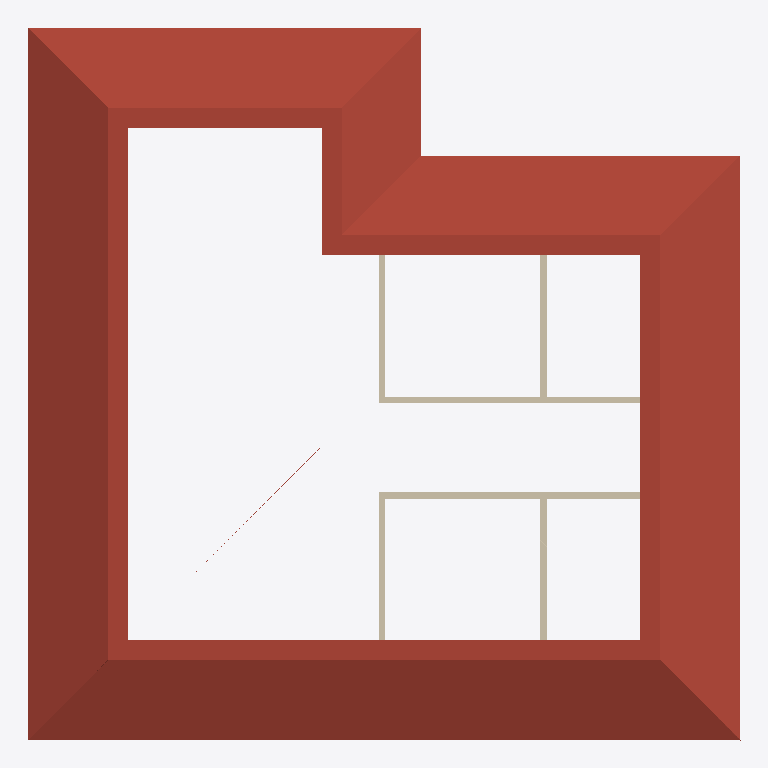
Plan cut of the same IFC building model at storey 'L2' (level 3.60 m, cut at 5.00 m), seen from above with north up, elements coloured by IFC class: 6 walls (beige), 1 roof (red-brown). Cut surfaces are drawn darker.
Extent 13.4 m × 13.4 m × 8.3 m (x, y, z). Storeys (2): L1 at 0.00 m; L2 at 3.60 m. Elements (58): 31 IfcBuildingElementProxy, 12 IfcWallStandardCase, 8 IfcWindow, 5 IfcDoor, 1 IfcRoof, 1 IfcSlab.

HEADER;
FILE_DESCRIPTION(('ViewDefinition [CoordinationView_V2.0]','RevitIdentifiers [VersionGUID: 8b68122c-40ef-4d19-9425-cc03dd21d868, NumberOfSaves: 5]','CoordinateReference [CoordinateBase: Shared Coordinates]'),'2;1');
FILE_NAME('Project Number','2024-08-13T17:00:39+10:00',(''),(''),'ODA SDAI 24.3','Autodesk Revit 24.1.11.26 (ENU) - IFC 24.1.11.26','');
FILE_SCHEMA(('IFC2X3'));
ENDSEC;
DATA;
#104=IFCPROJECT('2QtXNao91EF80YLGKW8qDq',#18,'Project Number',$,$,'Project Name','Project Status',(#99),#96);
#119=IFCSITE('2QtXNao91EF80YLGKW8qDs',#18,'Default',$,$,#118,$,$,.ELEMENT.,$,$,$,$,$);
#109=IFCBUILDING('2QtXNao91EF80YLGKW8qDr',#18,'Building Name',$,$,#107,$,'Building Name',.ELEMENT.,$,$,$);
#112=IFCBUILDINGSTOREY('2JF4e6axWHqu3u0C1FZlmi',#18,'L1',$,'Level:8mm Head',#111,$,'L1',.ELEMENT.,0.0);
#116=IFCBUILDINGSTOREY('1ZGO8hrFCHqw0v0026FpFv',#18,'L2',$,'Level:8mm Head',#115,$,'L2',.ELEMENT.,3600.0000000000005);
#565=IFCROOF('0VkCngzin3w86jeCTafvYe',#18,'Basic Roof:Generic - 225mm:1597385',$,'Basic Roof:Generic - 225mm',#563,$,'1597385',.NOTDEFINED.);
#508=IFCWALLSTANDARDCASE('0VkCngzin3w86jeCTafvas',#18,'Basic Wall:Interior - 125mm Partition:1597015',$,'Basic Wall:Interior - 125mm Partition',#470,#507,'1597015');
#379=IFCWALLSTANDARDCASE('0VkCngzin3w86jeCTafvka',#18,'Basic Wall:Interior - 125mm Partition:1596613',$,'Basic Wall:Interior - 125mm Partition',#341,#378,'1596613');
#425=IFCWALLSTANDARDCASE('0VkCngzin3w86jeCTafvf8',#18,'Basic Wall:Interior - 125mm Partition:1596713',$,'Basic Wall:Interior - 125mm Partition',#389,#424,'1596713');
#554=IFCWALLSTANDARDCASE('0VkCngzin3w86jeCTafvdn',#18,'Basic Wall:Interior - 125mm Partition:1597072',$,'Basic Wall:Interior - 125mm Partition',#518,#553,'1597072');
#304=IFCWALLSTANDARDCASE('0VkCngzin3w86jeCTafviM',#18,'Basic Wall:Interior - 125mm Partition:1596535',$,'Basic Wall:Interior - 125mm Partition',#275,#303,'1596535');
#460=IFCWALLSTANDARDCASE('0VkCngzin3w86jeCTafvgV',#18,'Basic Wall:Interior - 125mm Partition:1596926',$,'Basic Wall:Interior - 125mm Partition',#435,#459,'1596926');
ENDSEC;